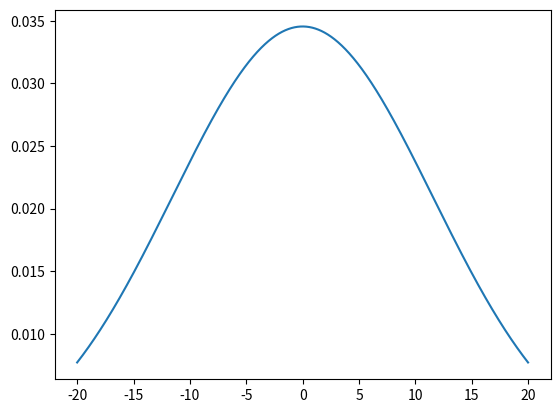

The matplotlib source for this figure:
import numpy as np
import matplotlib.pyplot as plt
from scipy.stats import norm
import statistics


x_axis = np.arange(-20, 20, 0.01)

mean = statistics.mean(x_axis)
sd = statistics.stdev(x_axis)
print('max is: ', max(x_axis))
print('min: ', min(x_axis))

print('mean = ', mean)
print('sd = ', sd)

plt.plot(x_axis, norm.pdf(x_axis, mean, sd))
plt.show()

